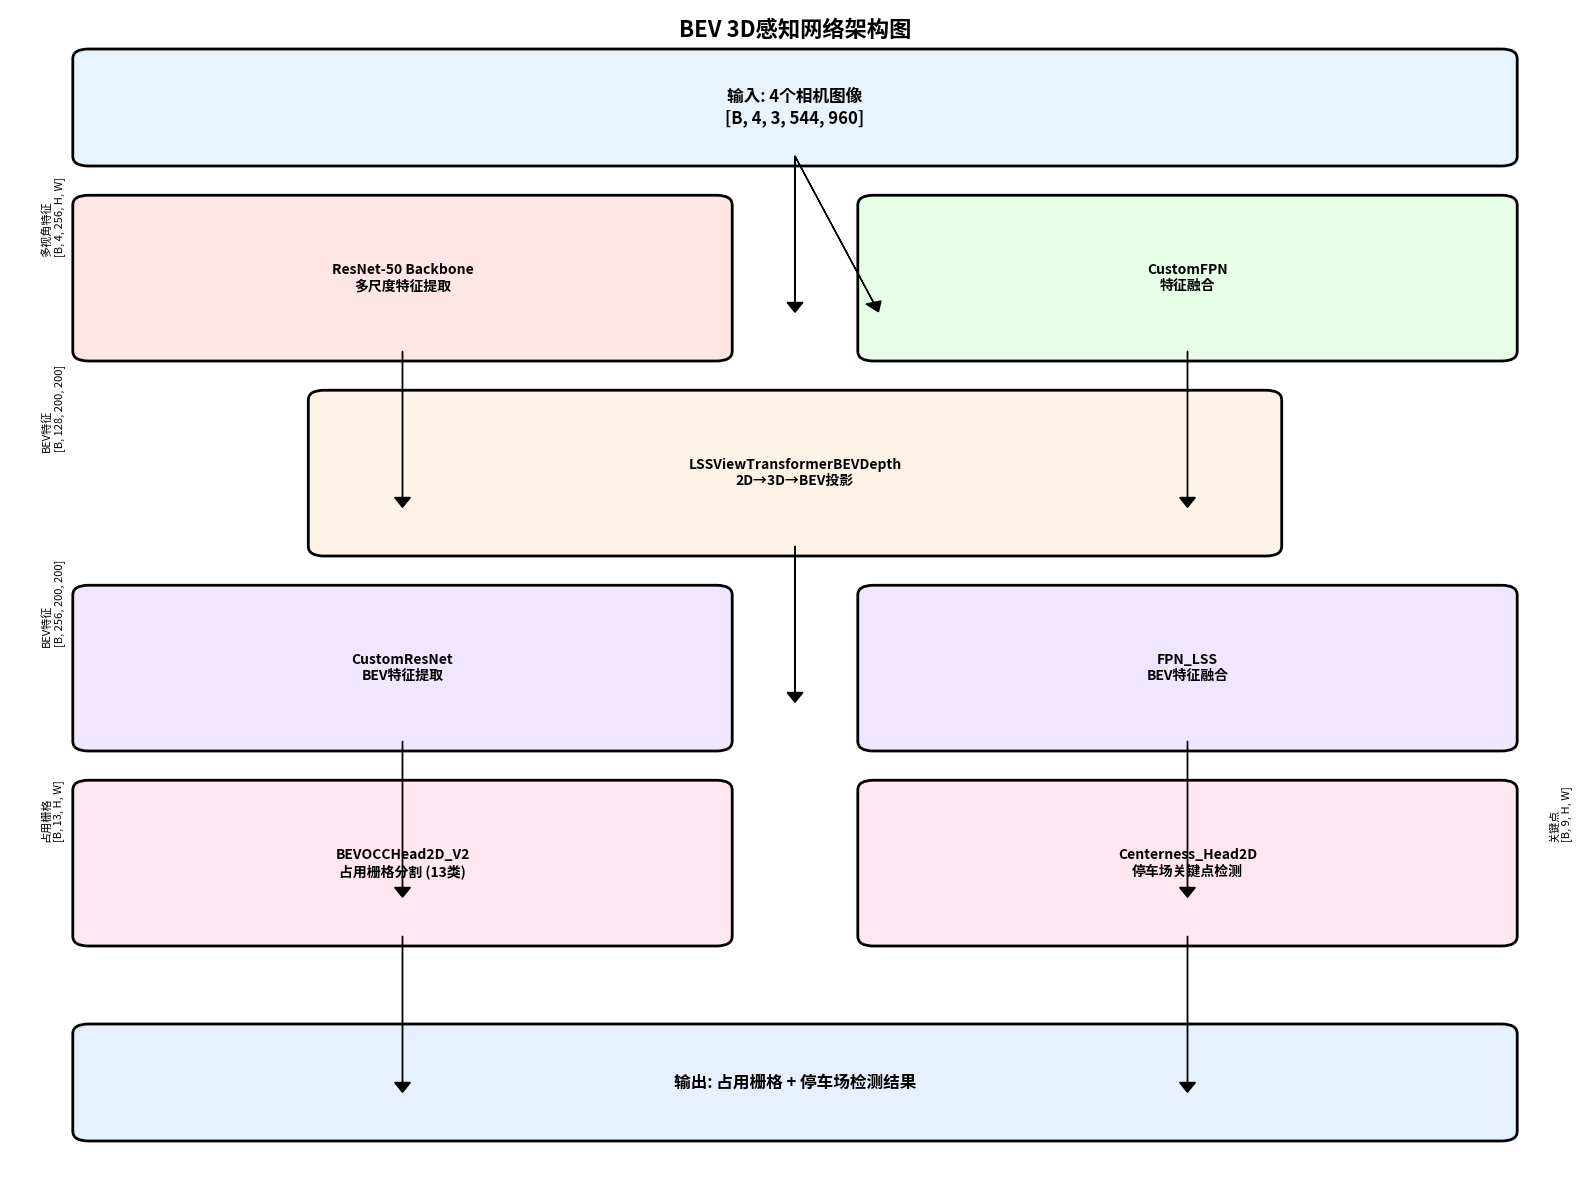
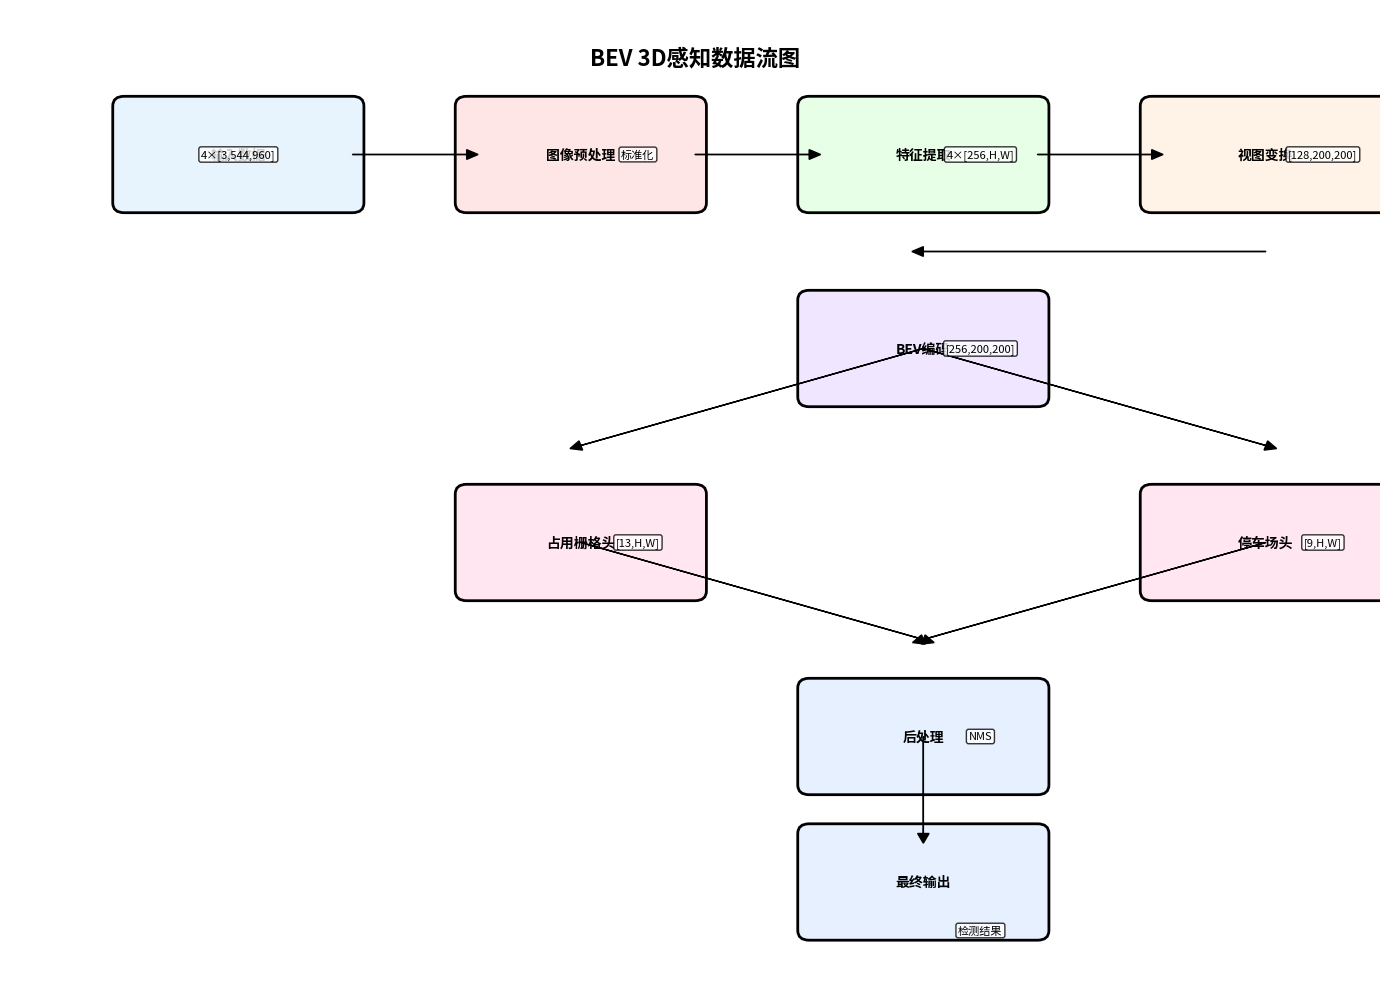
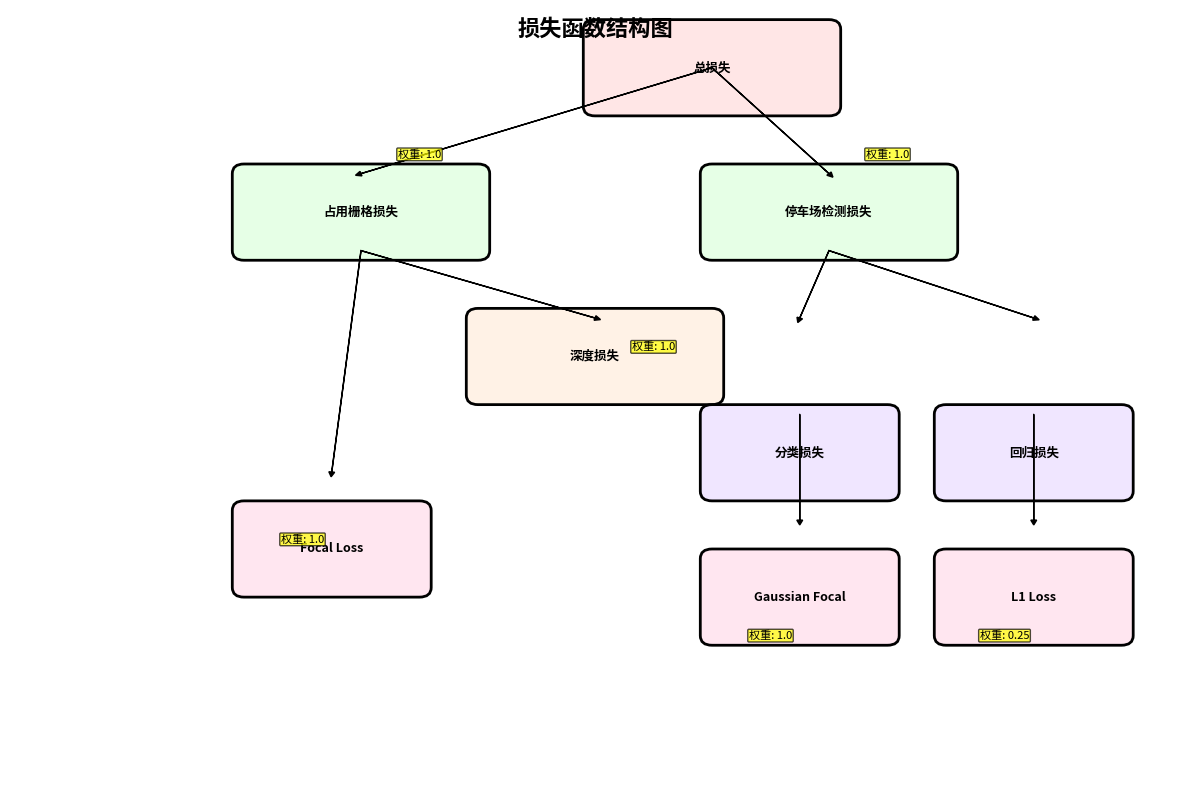

The script that saved these images, in order:
#!/usr/bin/env python3
"""
网络架构可视化脚本
生成BEV 3D感知网络的详细架构图
"""

import matplotlib.pyplot as plt
import matplotlib.patches as patches
from matplotlib.patches import FancyBboxPatch, ConnectionPatch
import numpy as np

def create_network_architecture_diagram():
    """创建网络架构图"""
    fig, ax = plt.subplots(1, 1, figsize=(16, 12))
    ax.set_xlim(0, 10)
    ax.set_ylim(0, 12)
    ax.axis('off')
    
    # 颜色定义
    colors = {
        'input': '#E8F4FD',
        'backbone': '#FFE6E6',
        'fpn': '#E6FFE6',
        'transformer': '#FFF2E6',
        'bev_encoder': '#F0E6FF',
        'task_head': '#FFE6F0',
        'output': '#E6F0FF'
    }
    
    # 绘制输入
    input_box = FancyBboxPatch((0.5, 10.5), 9, 1, 
                              boxstyle="round,pad=0.1", 
                              facecolor=colors['input'], 
                              edgecolor='black', linewidth=2)
    ax.add_patch(input_box)
    ax.text(5, 11, '输入: 4个相机图像\n[B, 4, 3, 544, 960]', 
            ha='center', va='center', fontsize=12, fontweight='bold')
    
    # 绘制图像编码器
    backbone_box = FancyBboxPatch((0.5, 8.5), 4, 1.5, 
                                 boxstyle="round,pad=0.1", 
                                 facecolor=colors['backbone'], 
                                 edgecolor='black', linewidth=2)
    ax.add_patch(backbone_box)
    ax.text(2.5, 9.25, 'ResNet-50 Backbone\n多尺度特征提取', 
            ha='center', va='center', fontsize=10, fontweight='bold')
    
    fpn_box = FancyBboxPatch((5.5, 8.5), 4, 1.5, 
                            boxstyle="round,pad=0.1", 
                            facecolor=colors['fpn'], 
                            edgecolor='black', linewidth=2)
    ax.add_patch(fpn_box)
    ax.text(7.5, 9.25, 'CustomFPN\n特征融合', 
            ha='center', va='center', fontsize=10, fontweight='bold')
    
    # 连接线
    ax.arrow(5, 10.5, 0, -1.5, head_width=0.1, head_length=0.1, fc='black', ec='black')
    ax.arrow(5, 10.5, 0.5, -1.5, head_width=0.1, head_length=0.1, fc='black', ec='black')
    
    # 绘制视图变换器
    transformer_box = FancyBboxPatch((2, 6.5), 6, 1.5, 
                                    boxstyle="round,pad=0.1", 
                                    facecolor=colors['transformer'], 
                                    edgecolor='black', linewidth=2)
    ax.add_patch(transformer_box)
    ax.text(5, 7.25, 'LSSViewTransformerBEVDepth\n2D→3D→BEV投影', 
            ha='center', va='center', fontsize=10, fontweight='bold')
    
    # 连接线
    ax.arrow(2.5, 8.5, 0, -1.5, head_width=0.1, head_length=0.1, fc='black', ec='black')
    ax.arrow(7.5, 8.5, 0, -1.5, head_width=0.1, head_length=0.1, fc='black', ec='black')
    
    # 绘制BEV编码器
    bev_backbone_box = FancyBboxPatch((0.5, 4.5), 4, 1.5, 
                                     boxstyle="round,pad=0.1", 
                                     facecolor=colors['bev_encoder'], 
                                     edgecolor='black', linewidth=2)
    ax.add_patch(bev_backbone_box)
    ax.text(2.5, 5.25, 'CustomResNet\nBEV特征提取', 
            ha='center', va='center', fontsize=10, fontweight='bold')
    
    bev_fpn_box = FancyBboxPatch((5.5, 4.5), 4, 1.5, 
                                boxstyle="round,pad=0.1", 
                                facecolor=colors['bev_encoder'], 
                                edgecolor='black', linewidth=2)
    ax.add_patch(bev_fpn_box)
    ax.text(7.5, 5.25, 'FPN_LSS\nBEV特征融合', 
            ha='center', va='center', fontsize=10, fontweight='bold')
    
    # 连接线
    ax.arrow(5, 6.5, 0, -1.5, head_width=0.1, head_length=0.1, fc='black', ec='black')
    
    # 绘制任务头
    occ_head_box = FancyBboxPatch((0.5, 2.5), 4, 1.5, 
                                 boxstyle="round,pad=0.1", 
                                 facecolor=colors['task_head'], 
                                 edgecolor='black', linewidth=2)
    ax.add_patch(occ_head_box)
    ax.text(2.5, 3.25, 'BEVOCCHead2D_V2\n占用栅格分割 (13类)', 
            ha='center', va='center', fontsize=10, fontweight='bold')
    
    kps_head_box = FancyBboxPatch((5.5, 2.5), 4, 1.5, 
                                 boxstyle="round,pad=0.1", 
                                 facecolor=colors['task_head'], 
                                 edgecolor='black', linewidth=2)
    ax.add_patch(kps_head_box)
    ax.text(7.5, 3.25, 'Centerness_Head2D\n停车场关键点检测', 
            ha='center', va='center', fontsize=10, fontweight='bold')
    
    # 连接线
    ax.arrow(2.5, 4.5, 0, -1.5, head_width=0.1, head_length=0.1, fc='black', ec='black')
    ax.arrow(7.5, 4.5, 0, -1.5, head_width=0.1, head_length=0.1, fc='black', ec='black')
    
    # 绘制输出
    output_box = FancyBboxPatch((0.5, 0.5), 9, 1, 
                               boxstyle="round,pad=0.1", 
                               facecolor=colors['output'], 
                               edgecolor='black', linewidth=2)
    ax.add_patch(output_box)
    ax.text(5, 1, '输出: 占用栅格 + 停车场检测结果', 
            ha='center', va='center', fontsize=12, fontweight='bold')
    
    # 连接线
    ax.arrow(2.5, 2.5, 0, -1.5, head_width=0.1, head_length=0.1, fc='black', ec='black')
    ax.arrow(7.5, 2.5, 0, -1.5, head_width=0.1, head_length=0.1, fc='black', ec='black')
    
    # 添加标题
    ax.text(5, 11.8, 'BEV 3D感知网络架构图', 
            ha='center', va='center', fontsize=16, fontweight='bold')
    
    # 添加数据流标注
    ax.text(0.2, 9.5, '多视角特征\n[B, 4, 256, H, W]', fontsize=8, rotation=90)
    ax.text(0.2, 7.5, 'BEV特征\n[B, 128, 200, 200]', fontsize=8, rotation=90)
    ax.text(0.2, 5.5, 'BEV特征\n[B, 256, 200, 200]', fontsize=8, rotation=90)
    ax.text(0.2, 3.5, '占用栅格\n[B, 13, H, W]', fontsize=8, rotation=90)
    ax.text(9.8, 3.5, '关键点\n[B, 9, H, W]', fontsize=8, rotation=90)
    
    plt.tight_layout()
    plt.savefig('network_architecture.png', dpi=300, bbox_inches='tight')
    plt.show()

def create_data_flow_diagram():
    """创建数据流图"""
    fig, ax = plt.subplots(1, 1, figsize=(14, 10))
    ax.set_xlim(0, 12)
    ax.set_ylim(0, 10)
    ax.axis('off')
    
    # 绘制数据流
    stages = [
        {'name': '输入数据', 'pos': (1, 8), 'size': (2, 1), 'color': '#E8F4FD'},
        {'name': '图像预处理', 'pos': (4, 8), 'size': (2, 1), 'color': '#FFE6E6'},
        {'name': '特征提取', 'pos': (7, 8), 'size': (2, 1), 'color': '#E6FFE6'},
        {'name': '视图变换', 'pos': (10, 8), 'size': (2, 1), 'color': '#FFF2E6'},
        {'name': 'BEV编码', 'pos': (7, 6), 'size': (2, 1), 'color': '#F0E6FF'},
        {'name': '占用栅格头', 'pos': (4, 4), 'size': (2, 1), 'color': '#FFE6F0'},
        {'name': '停车场头', 'pos': (10, 4), 'size': (2, 1), 'color': '#FFE6F0'},
        {'name': '后处理', 'pos': (7, 2), 'size': (2, 1), 'color': '#E6F0FF'},
        {'name': '最终输出', 'pos': (7, 0.5), 'size': (2, 1), 'color': '#E6F0FF'}
    ]
    
    for stage in stages:
        box = FancyBboxPatch(stage['pos'], stage['size'][0], stage['size'][1],
                           boxstyle="round,pad=0.1", 
                           facecolor=stage['color'], 
                           edgecolor='black', linewidth=2)
        ax.add_patch(box)
        ax.text(stage['pos'][0] + stage['size'][0]/2, 
               stage['pos'][1] + stage['size'][1]/2, 
               stage['name'], ha='center', va='center', fontsize=10, fontweight='bold')
    
    # 绘制连接线
    connections = [
        ((3, 8.5), (4, 8.5)),  # 输入 -> 预处理
        ((6, 8.5), (7, 8.5)),  # 预处理 -> 特征提取
        ((9, 8.5), (10, 8.5)), # 特征提取 -> 视图变换
        ((11, 7.5), (8, 7.5)), # 视图变换 -> BEV编码
        ((8, 6.5), (5, 5.5)),  # BEV编码 -> 占用栅格头
        ((8, 6.5), (11, 5.5)), # BEV编码 -> 停车场头
        ((5, 4.5), (8, 3.5)),  # 占用栅格头 -> 后处理
        ((11, 4.5), (8, 3.5)), # 停车场头 -> 后处理
        ((8, 2.5), (8, 1.5))   # 后处理 -> 最终输出
    ]
    
    for start, end in connections:
        ax.arrow(start[0], start[1], end[0]-start[0], end[1]-start[1],
                head_width=0.1, head_length=0.1, fc='black', ec='black')
    
    # 添加数据尺寸标注
    data_sizes = [
        ((2, 8.5), '4×[3,544,960]'),
        ((5.5, 8.5), '标准化'),
        ((8.5, 8.5), '4×[256,H,W]'),
        ((11.5, 8.5), '[128,200,200]'),
        ((8.5, 6.5), '[256,200,200]'),
        ((5.5, 4.5), '[13,H,W]'),
        ((11.5, 4.5), '[9,H,W]'),
        ((8.5, 2.5), 'NMS'),
        ((8.5, 0.5), '检测结果')
    ]
    
    for pos, text in data_sizes:
        ax.text(pos[0], pos[1], text, fontsize=8, ha='center', va='center',
               bbox=dict(boxstyle="round,pad=0.2", facecolor='white', alpha=0.8))
    
    ax.text(6, 9.5, 'BEV 3D感知数据流图', 
            ha='center', va='center', fontsize=16, fontweight='bold')
    
    plt.tight_layout()
    plt.savefig('data_flow_diagram.png', dpi=300, bbox_inches='tight')
    plt.show()

def create_loss_function_diagram():
    """创建损失函数图"""
    fig, ax = plt.subplots(1, 1, figsize=(12, 8))
    ax.set_xlim(0, 10)
    ax.set_ylim(0, 8)
    ax.axis('off')
    
    # 绘制损失函数结构
    losses = [
        {'name': '总损失', 'pos': (5, 7), 'size': (2, 0.8), 'color': '#FFE6E6'},
        {'name': '占用栅格损失', 'pos': (2, 5.5), 'size': (2, 0.8), 'color': '#E6FFE6'},
        {'name': '停车场检测损失', 'pos': (6, 5.5), 'size': (2, 0.8), 'color': '#E6FFE6'},
        {'name': '深度损失', 'pos': (4, 4), 'size': (2, 0.8), 'color': '#FFF2E6'},
        {'name': '分类损失', 'pos': (6, 3), 'size': (1.5, 0.8), 'color': '#F0E6FF'},
        {'name': '回归损失', 'pos': (8, 3), 'size': (1.5, 0.8), 'color': '#F0E6FF'},
        {'name': 'Focal Loss', 'pos': (2, 2), 'size': (1.5, 0.8), 'color': '#FFE6F0'},
        {'name': 'Gaussian Focal', 'pos': (6, 1.5), 'size': (1.5, 0.8), 'color': '#FFE6F0'},
        {'name': 'L1 Loss', 'pos': (8, 1.5), 'size': (1.5, 0.8), 'color': '#FFE6F0'}
    ]
    
    for loss in losses:
        box = FancyBboxPatch(loss['pos'], loss['size'][0], loss['size'][1],
                           boxstyle="round,pad=0.1", 
                           facecolor=loss['color'], 
                           edgecolor='black', linewidth=2)
        ax.add_patch(box)
        ax.text(loss['pos'][0] + loss['size'][0]/2, 
               loss['pos'][1] + loss['size'][1]/2, 
               loss['name'], ha='center', va='center', fontsize=9, fontweight='bold')
    
    # 绘制连接线
    connections = [
        ((6, 7.4), (3, 6.3)),  # 总损失 -> 占用栅格损失
        ((6, 7.4), (7, 6.3)),  # 总损失 -> 停车场检测损失
        ((3, 5.5), (5, 4.8)),  # 占用栅格损失 -> 深度损失
        ((7, 5.5), (6.75, 4.8)), # 停车场检测损失 -> 分类损失
        ((7, 5.5), (8.75, 4.8)), # 停车场检测损失 -> 回归损失
        ((3, 5.5), (2.75, 3.2)), # 占用栅格损失 -> Focal Loss
        ((6.75, 3.8), (6.75, 2.7)), # 分类损失 -> Gaussian Focal
        ((8.75, 3.8), (8.75, 2.7))  # 回归损失 -> L1 Loss
    ]
    
    for start, end in connections:
        ax.arrow(start[0], start[1], end[0]-start[0], end[1]-start[1],
                head_width=0.05, head_length=0.05, fc='black', ec='black')
    
    # 添加权重标注
    weights = [
        ((3.5, 6.5), '权重: 1.0'),
        ((7.5, 6.5), '权重: 1.0'),
        ((5.5, 4.5), '权重: 1.0'),
        ((2.5, 2.5), '权重: 1.0'),
        ((6.5, 1.5), '权重: 1.0'),
        ((8.5, 1.5), '权重: 0.25')
    ]
    
    for pos, text in weights:
        ax.text(pos[0], pos[1], text, fontsize=8, ha='center', va='center',
               bbox=dict(boxstyle="round,pad=0.1", facecolor='yellow', alpha=0.7))
    
    ax.text(5, 7.8, '损失函数结构图', 
            ha='center', va='center', fontsize=16, fontweight='bold')
    
    plt.tight_layout()
    plt.savefig('loss_function_diagram.png', dpi=300, bbox_inches='tight')
    plt.show()

def main():
    """生成所有网络架构图"""
    print("生成网络架构图...")
    create_network_architecture_diagram()
    
    print("生成数据流图...")
    create_data_flow_diagram()
    
    print("生成损失函数图...")
    create_loss_function_diagram()
    
    print("所有图表已生成完成！")
    print("文件列表:")
    print("- network_architecture.png: 网络架构图")
    print("- data_flow_diagram.png: 数据流图")
    print("- loss_function_diagram.png: 损失函数图")

if __name__ == '__main__':
    main() 